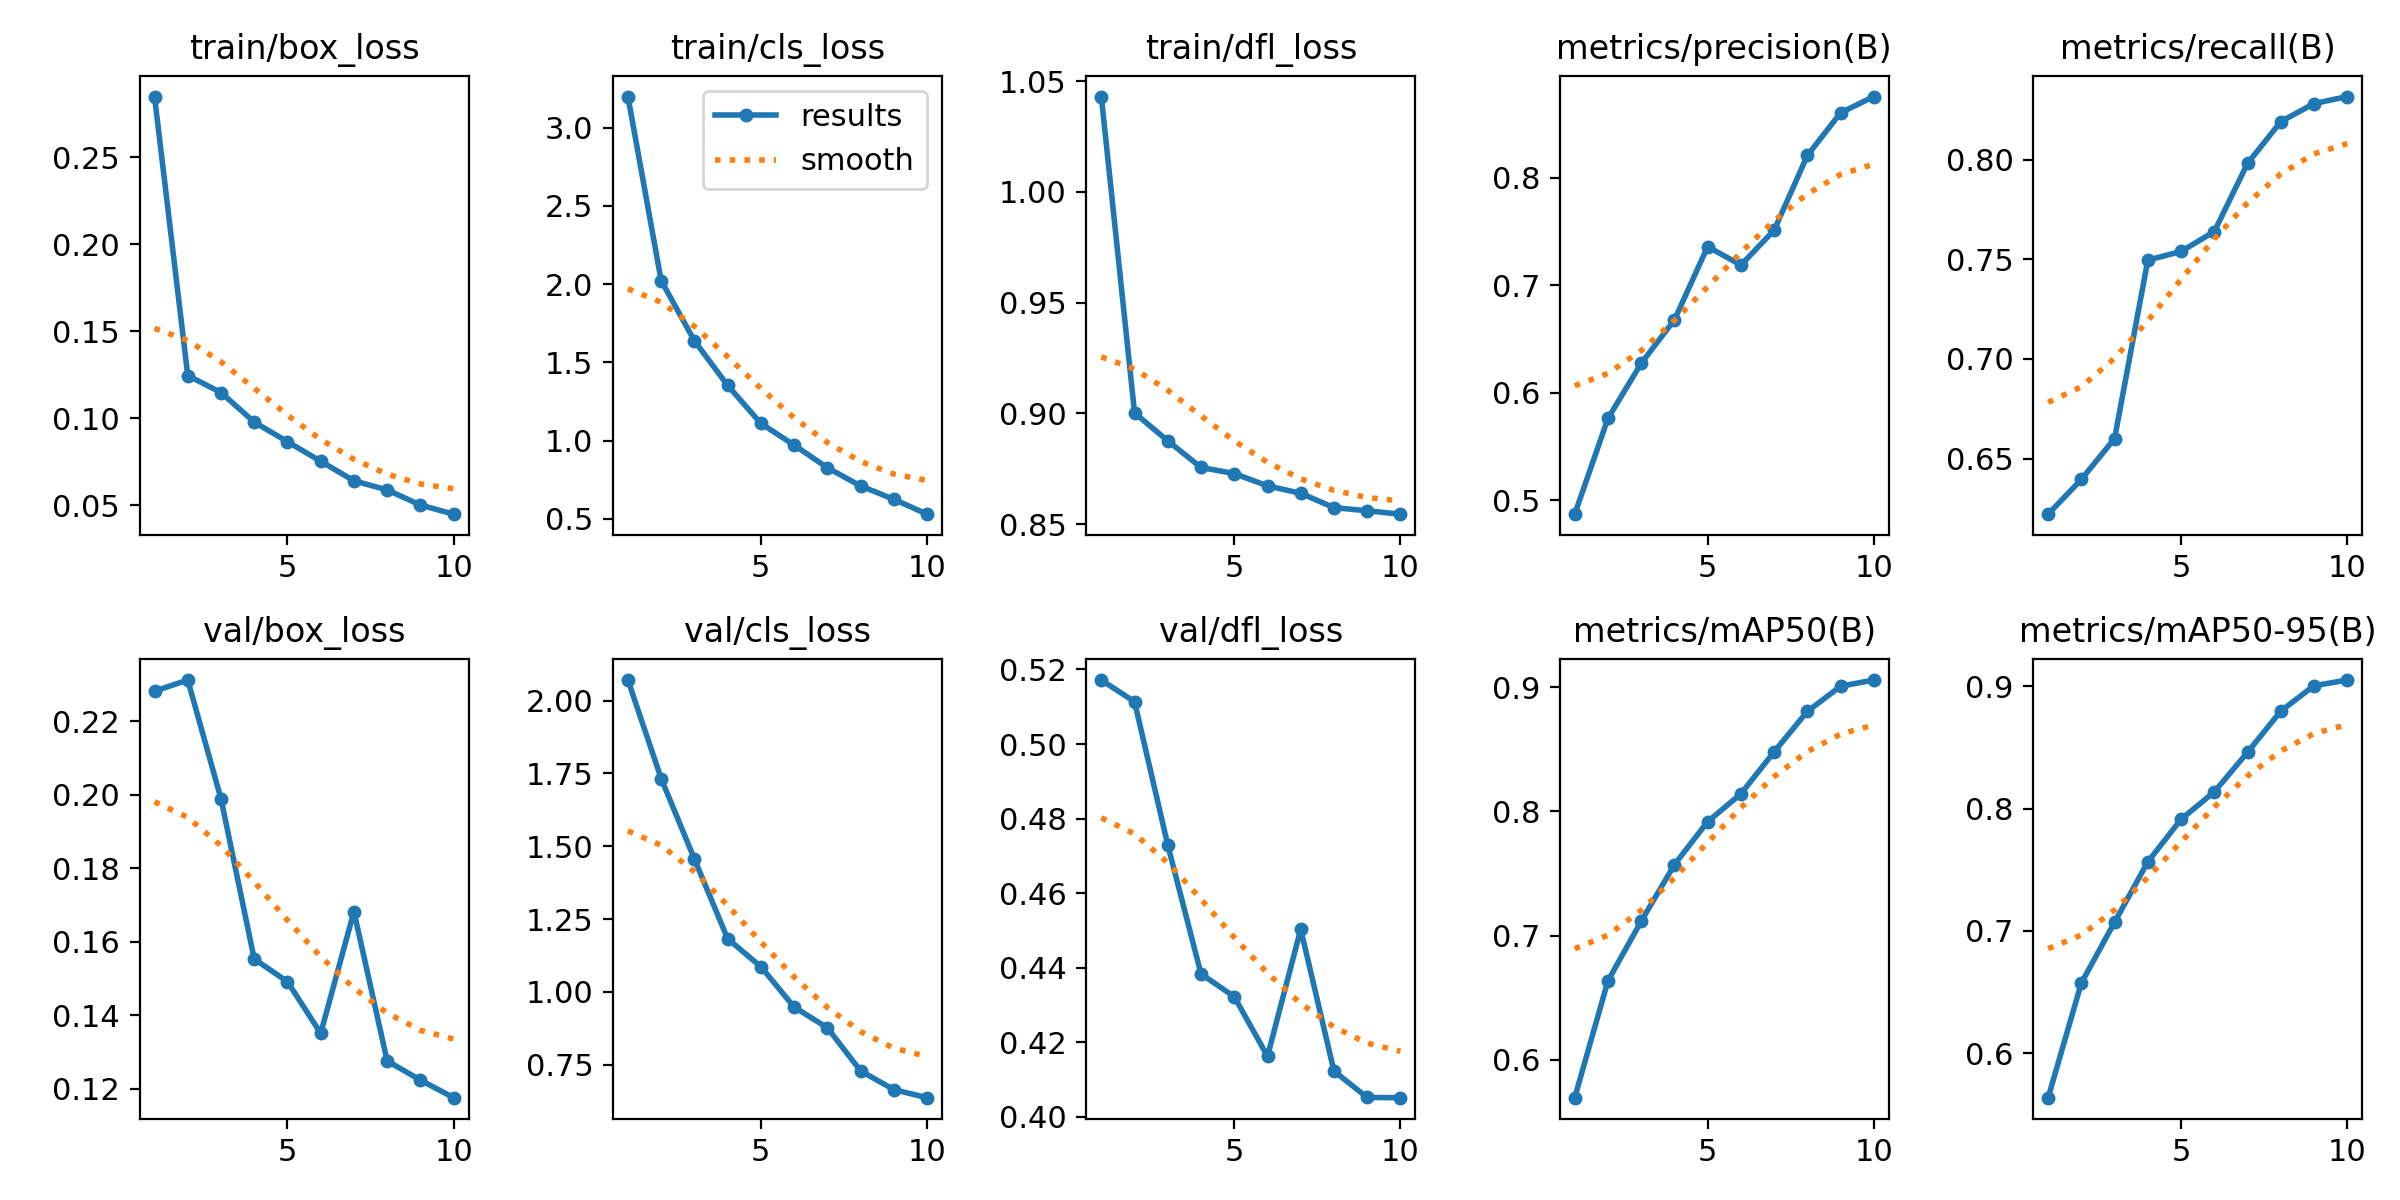

Source data for this figure (header and first rows):
epoch, time, train/box_loss, train/cls_loss, train/dfl_loss, metrics/precision(B), metrics/recall(B), metrics/mAP50(B), metrics/mAP50-95(B), val/box_loss, val/cls_loss, val/dfl_loss, lr/pg0, lr/pg1, lr/pg2
1, 1289, 0.285, 3.199, 1.043, 0.4869, 0.6221, 0.5696, 0.5636, 0.2283, 2.071, 0.5172, 0.0002075, 0.0002075, 0.0002075
2, 2363, 0.1246, 2.023, 0.9002, 0.576, 0.6395, 0.6636, 0.6574, 0.2313, 1.733, 0.5113, 0.0003746, 0.0003746, 0.0003746
3, 3436, 0.1148, 1.638, 0.8875, 0.6272, 0.6601, 0.7116, 0.7072, 0.1989, 1.456, 0.4729, 0.0005006, 0.0005006, 0.0005006
4, 4535, 0.09779, 1.352, 0.8755, 0.6676, 0.7496, 0.7572, 0.7565, 0.1553, 1.183, 0.4383, 0.0004394, 0.0004394, 0.0004394
5, 5638, 0.08651, 1.11, 0.8728, 0.7357, 0.754, 0.7918, 0.7913, 0.1491, 1.087, 0.4322, 0.0003775, 0.0003775, 0.0003775
6, 6706, 0.07527, 0.9708, 0.8672, 0.7186, 0.7639, 0.8142, 0.8138, 0.1351, 0.9482, 0.4163, 0.0003156, 0.0003156, 0.0003156
7, 7768, 0.06404, 0.8265, 0.8639, 0.751, 0.7981, 0.848, 0.8461, 0.1682, 0.877, 0.4503, 0.0002538, 0.0002538, 0.0002538
8, 8835, 0.05878, 0.7097, 0.8574, 0.8205, 0.8191, 0.8805, 0.8799, 0.1275, 0.7291, 0.4123, 0.0001919, 0.0001919, 0.0001919
9, 9901, 0.05008, 0.6245, 0.856, 0.8602, 0.8282, 0.9008, 0.9006, 0.1223, 0.6646, 0.4052, 0.00013, 0.00013, 0.00013
10, 10969, 0.04483, 0.5292, 0.8544, 0.8753, 0.8317, 0.9058, 0.9053, 0.1175, 0.637, 0.4052, 6.8125e-05, 6.8125e-05, 6.8125e-05
